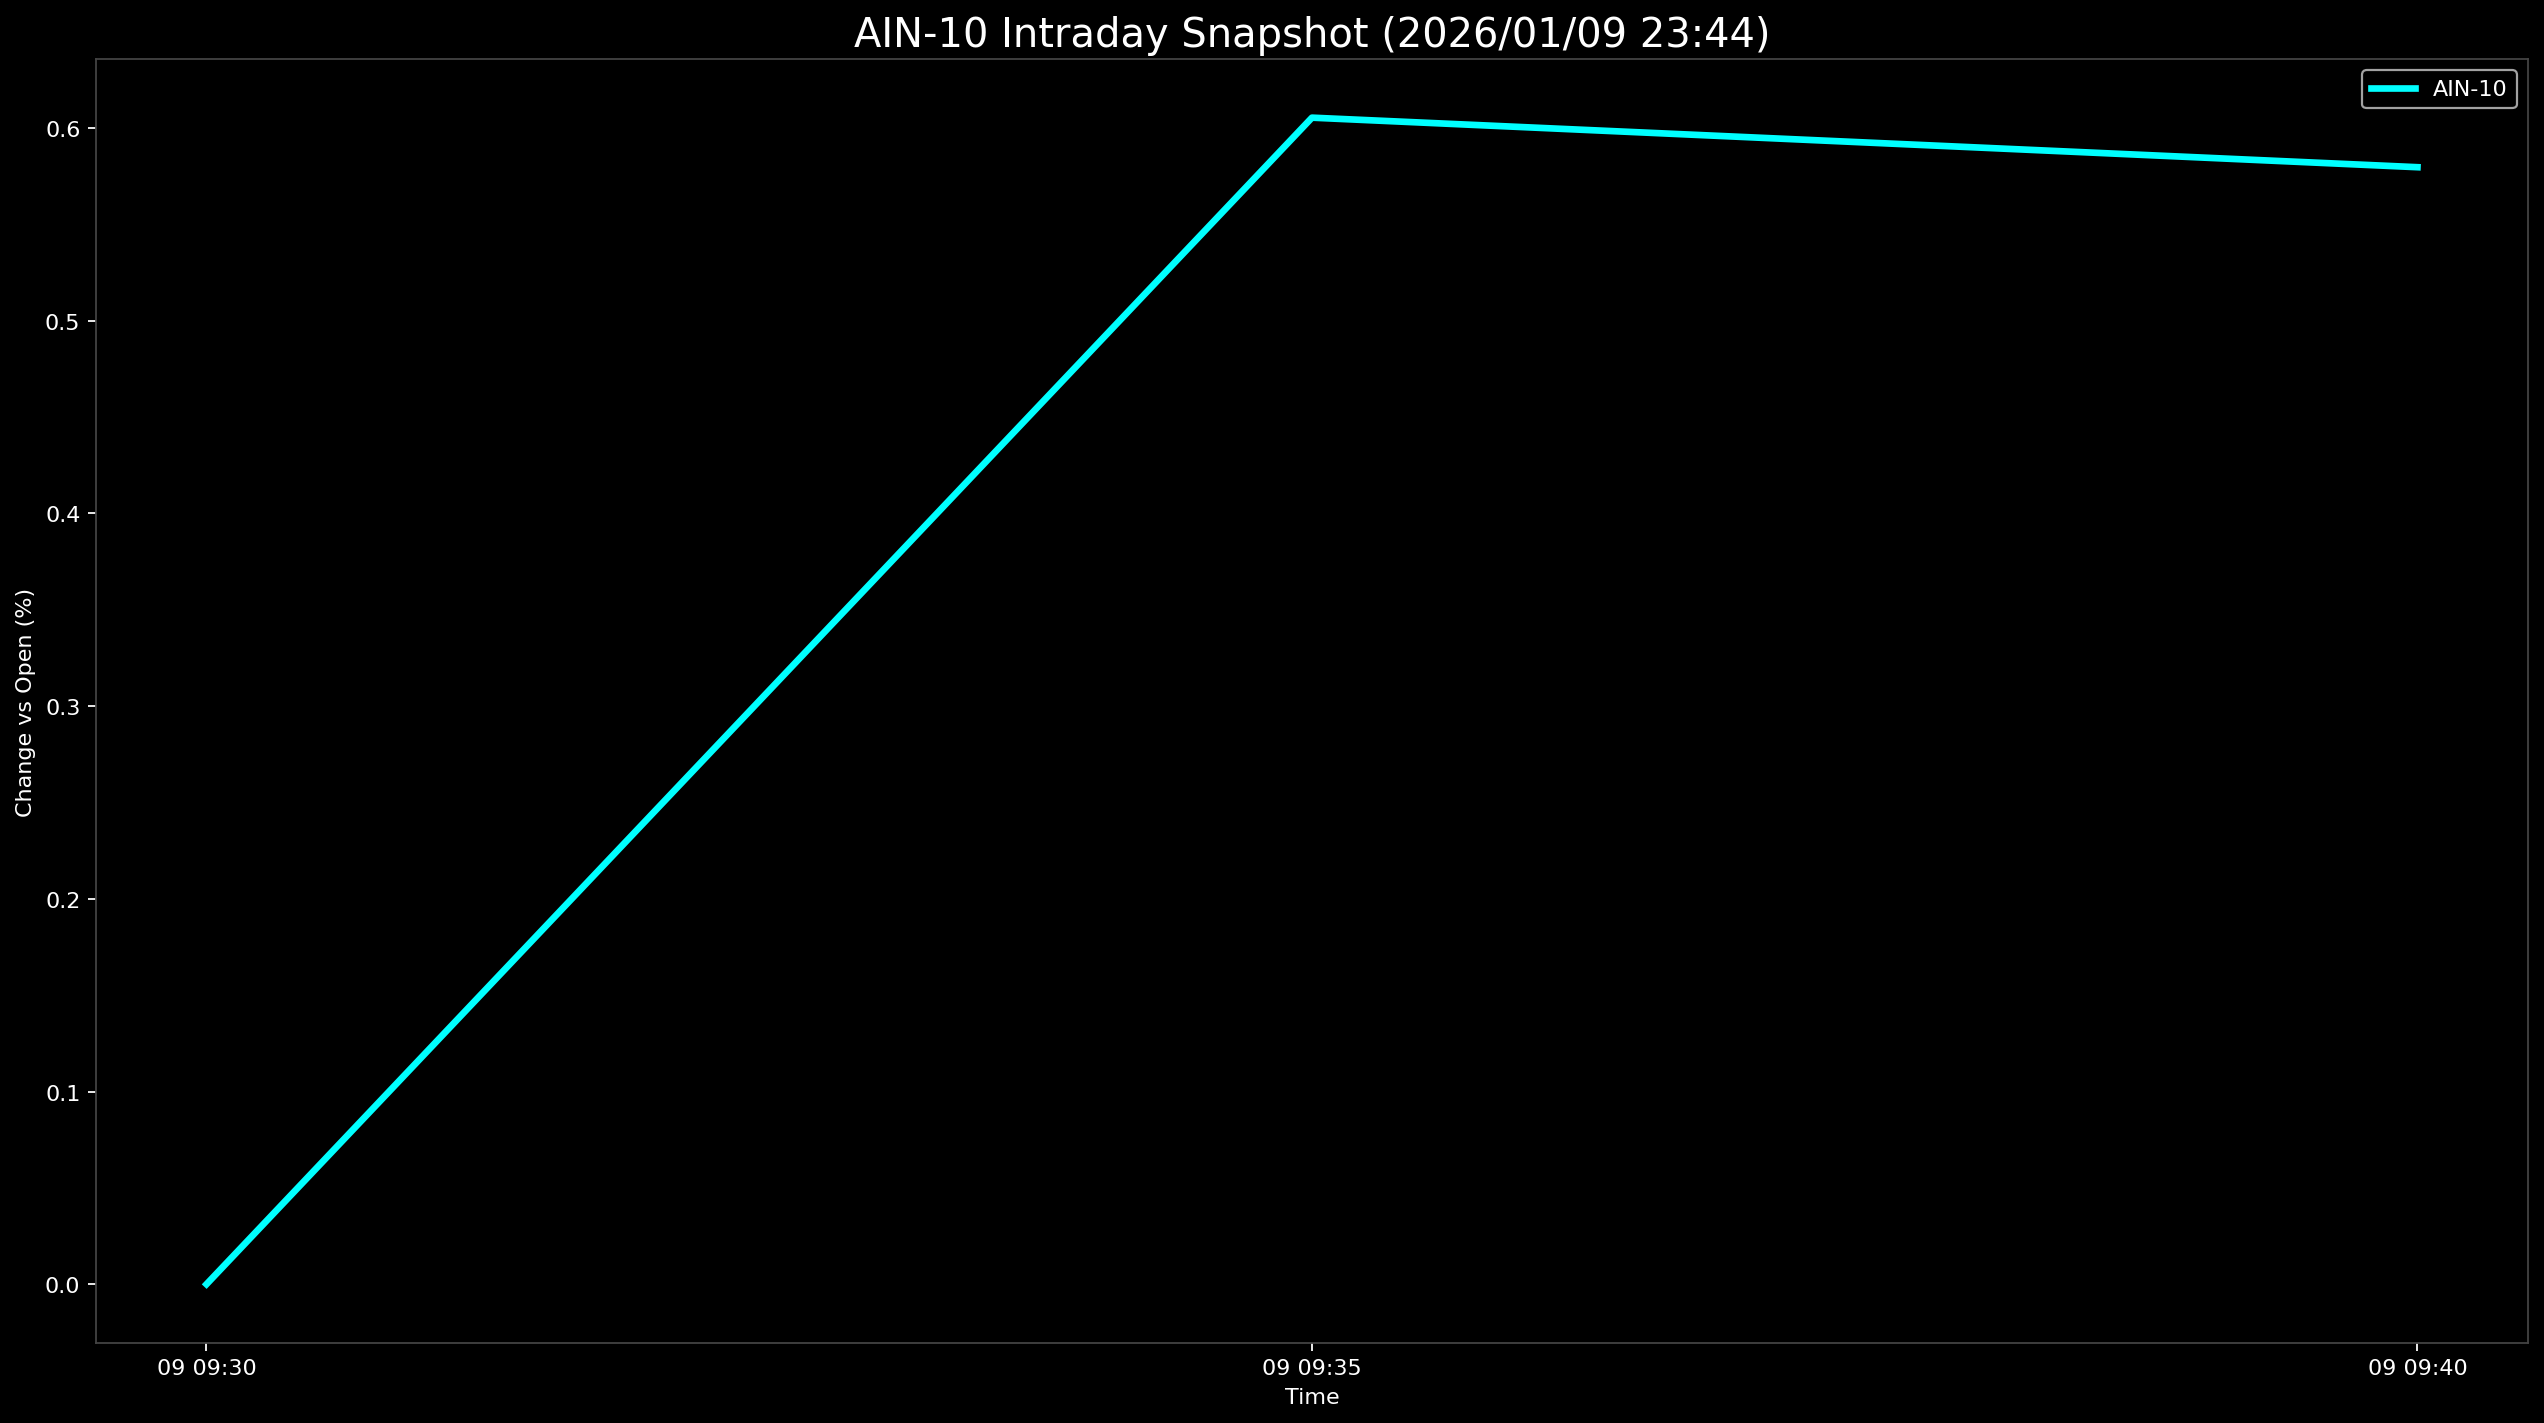

The file beside this chart, header and first rows:
Datetime, AIN-10
2026-01-09 09:30:00, 0.0
2026-01-09 09:35:00, 0.6053
2026-01-09 09:40:00, 0.5796
